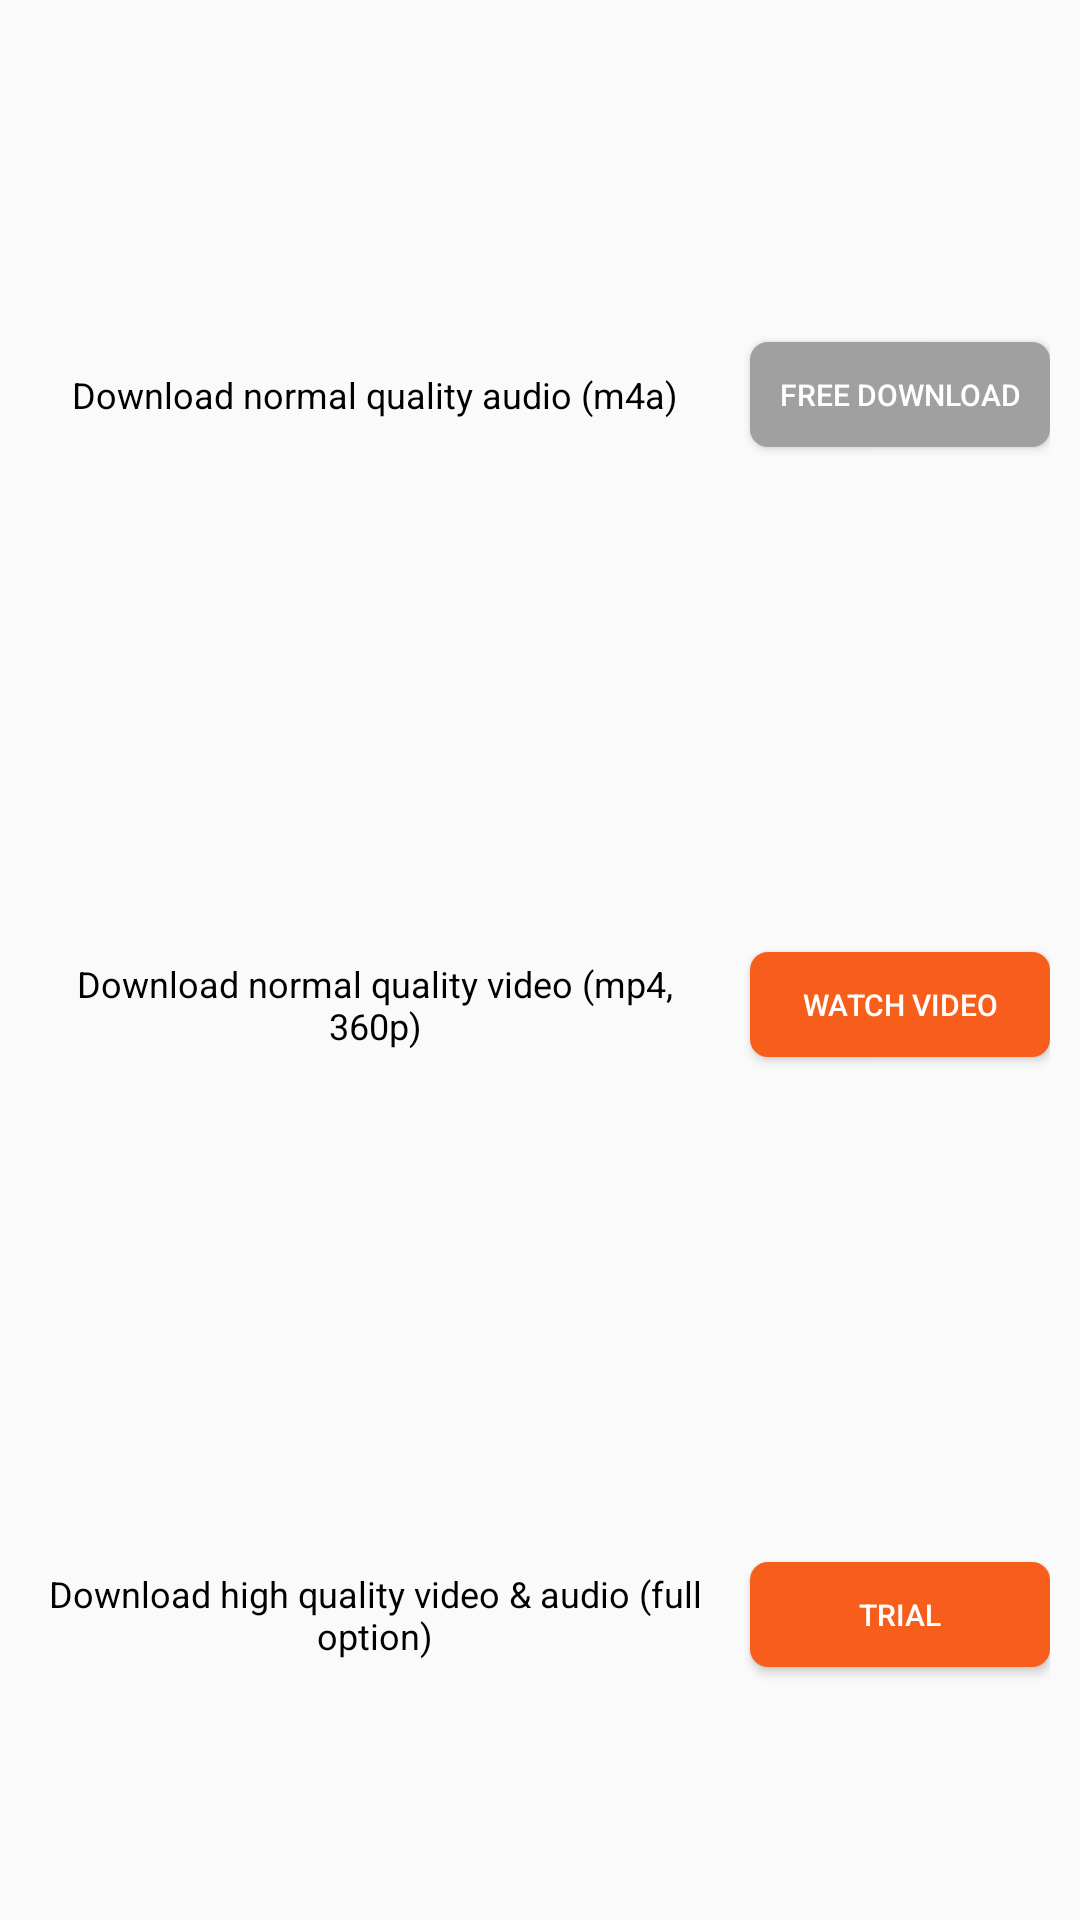

This screen was rendered from an Android layout file. Write that file and the resources it references.
<!-- AndroidManifest.xml: application theme AppTheme -->
<!-- res/layout/layout_fab_download_dialog.xml -->
<?xml version="1.0" encoding="utf-8"?>
<LinearLayout xmlns:android="http://schemas.android.com/apk/res/android"
    android:layout_width="match_parent"
    android:layout_height="match_parent"
    android:orientation="vertical">


    <RelativeLayout
        android:id="@+id/ll_free_dl"
        android:layout_width="match_parent"
        android:layout_height="0dp"
        android:layout_marginTop="@dimen/padding_40"
        android:layout_marginBottom="@dimen/padding_10"
        android:layout_weight="1"
        android:orientation="horizontal"
        android:paddingStart="@dimen/padding_10"
        android:paddingEnd="@dimen/padding_10">

        <Button
            android:id="@+id/btn_dl_audio_free"
            style="@style/PlanToDownloadButton"
            android:layout_width="100dp"
            android:layout_height="wrap_content"
            android:layout_alignParentEnd="true"
            android:layout_centerVertical="true"
            android:background="@drawable/button_bg_gray"
            android:text="free download" />

        <TextView
            style="@style/TextPlanDownload"
            android:layout_width="wrap_content"
            android:layout_height="wrap_content"
            android:layout_alignParentStart="true"
            android:layout_centerVertical="true"
            android:layout_toStartOf="@+id/btn_dl_audio_free"
            android:text="@string/dl_low_quality_audio" />

    </RelativeLayout>

    <RelativeLayout
        android:id="@+id/ll_low_quality_dl"
        android:layout_width="match_parent"
        android:layout_height="0dp"
        android:layout_marginTop="@dimen/padding_10"
        android:layout_marginBottom="@dimen/padding_10"
        android:layout_weight="1"
        android:orientation="horizontal"
        android:paddingStart="@dimen/padding_10"
        android:paddingEnd="@dimen/padding_10">

        <Button
            android:id="@+id/btn_dl_low_quality"
            style="@style/PlanToDownloadButton"
            android:layout_width="100dp"
            android:layout_height="wrap_content"
            android:layout_alignParentEnd="true"
            android:layout_centerVertical="true"
            android:background="@drawable/button_bg"
            android:text="watch video" />

        <TextView
            style="@style/TextPlanDownload"
            android:layout_width="wrap_content"
            android:layout_height="wrap_content"
            android:layout_alignParentStart="true"
            android:layout_centerVertical="true"
            android:layout_toStartOf="@+id/btn_dl_low_quality"
            android:text="@string/dl_low_quality_video" />

    </RelativeLayout>

    <RelativeLayout
        android:id="@+id/ll_purchase_dl"
        android:layout_width="match_parent"
        android:layout_height="0dp"
        android:layout_marginTop="@dimen/padding_10"
        android:layout_marginBottom="@dimen/padding_10"
        android:layout_weight="1"
        android:orientation="horizontal"
        android:paddingStart="@dimen/padding_10"
        android:paddingEnd="@dimen/padding_10">

        <Button
            android:id="@+id/btn_purchase_dl"
            style="@style/PlanToDownloadButton"
            android:layout_width="100dp"
            android:layout_height="wrap_content"
            android:layout_alignParentEnd="true"
            android:layout_centerVertical="true"
            android:background="@drawable/button_bg"
            android:text="trial" />

        <TextView
            style="@style/TextPlanDownload"
            android:layout_width="wrap_content"
            android:layout_height="wrap_content"
            android:layout_alignParentStart="true"
            android:layout_centerVertical="true"
            android:layout_toStartOf="@+id/btn_purchase_dl"
            android:text="@string/dl_high_quality_video_audio" />

    </RelativeLayout>


</LinearLayout>
<!-- resources referenced by this layout -->
<resources>
  <dimen name="padding_10">10dp</dimen>
  <dimen name="padding_40">40dp</dimen>
  <!-- drawable button_bg (drawable) -->
  <shape xmlns:android="http://schemas.android.com/apk/res/android"
      android:shape="rectangle">
      <corners android:radius="6dp" />
      <solid android:color="@color/colorAccent" />
  </shape>
  <!-- drawable button_bg_gray (drawable) -->
  <shape xmlns:android="http://schemas.android.com/apk/res/android"
      android:shape="rectangle">
      <corners android:radius="6dp" />
      <solid android:color="@color/color_gray_1" />
  </shape>
  <string name="dl_high_quality_video_audio">Download high quality video &amp; audio (full option)</string>
  <string name="dl_low_quality_audio">Download normal quality audio (m4a)</string>
  <string name="dl_low_quality_video">Download normal quality video (mp4, 360p)</string>
  <style name="PlanToDownloadButton">
          <item name="android:textSize">10sp</item>
          <item name="android:minHeight">@dimen/padding_35</item>
          <item name="android:minWidth">@dimen/padding_70</item>
          <item name="android:textAllCaps">true</item>
          <item name="android:textColor">?android:textColorPrimaryInverse</item>
          <item name="android:background">@color/colorAccent</item>
      </style>
  <style name="TextPlanDownload">
          <item name="android:maxLines">2</item>
          <item name="android:textColor">@color/black</item>
          <item name="android:textAlignment">center</item>
          <item name="android:textSize">@dimen/text_12</item>
          <item name="android:paddingEnd">@dimen/padding_10</item>
  
      </style>
  <style name="AppTheme" parent="Theme.AppCompat.Light.NoActionBar">
          
          <item name="android:windowBackground">@drawable/bg</item>
          <item name="colorPrimary">@color/colorPrimary</item>
          <item name="colorPrimaryDark">@color/colorPrimaryDark</item>
          <item name="colorAccent">@color/colorAccent</item>
      </style>
  <color name="colorAccent">#F75E1B</color>
  <color name="color_gray_1">#a0a0a0</color>
  <dimen name="padding_35">35dp</dimen>
  <dimen name="padding_70">70dp</dimen>
  <color name="black">#000000</color>
  <dimen name="text_12">12sp</dimen>
  <!-- drawable bg (drawable) -->
  <?xml version="1.0" encoding="utf-8"?>
  <shape xmlns:android="http://schemas.android.com/apk/res/android"
      android:shape="rectangle">
      <gradient
          android:startColor="#fff"
          android:centerColor="#fff"
          android:endColor="#fff"
          android:angle="90"/>
  </shape>
  <color name="colorPrimary">#F75E1B</color>
  <color name="colorPrimaryDark">#F75E1B</color>
</resources>
